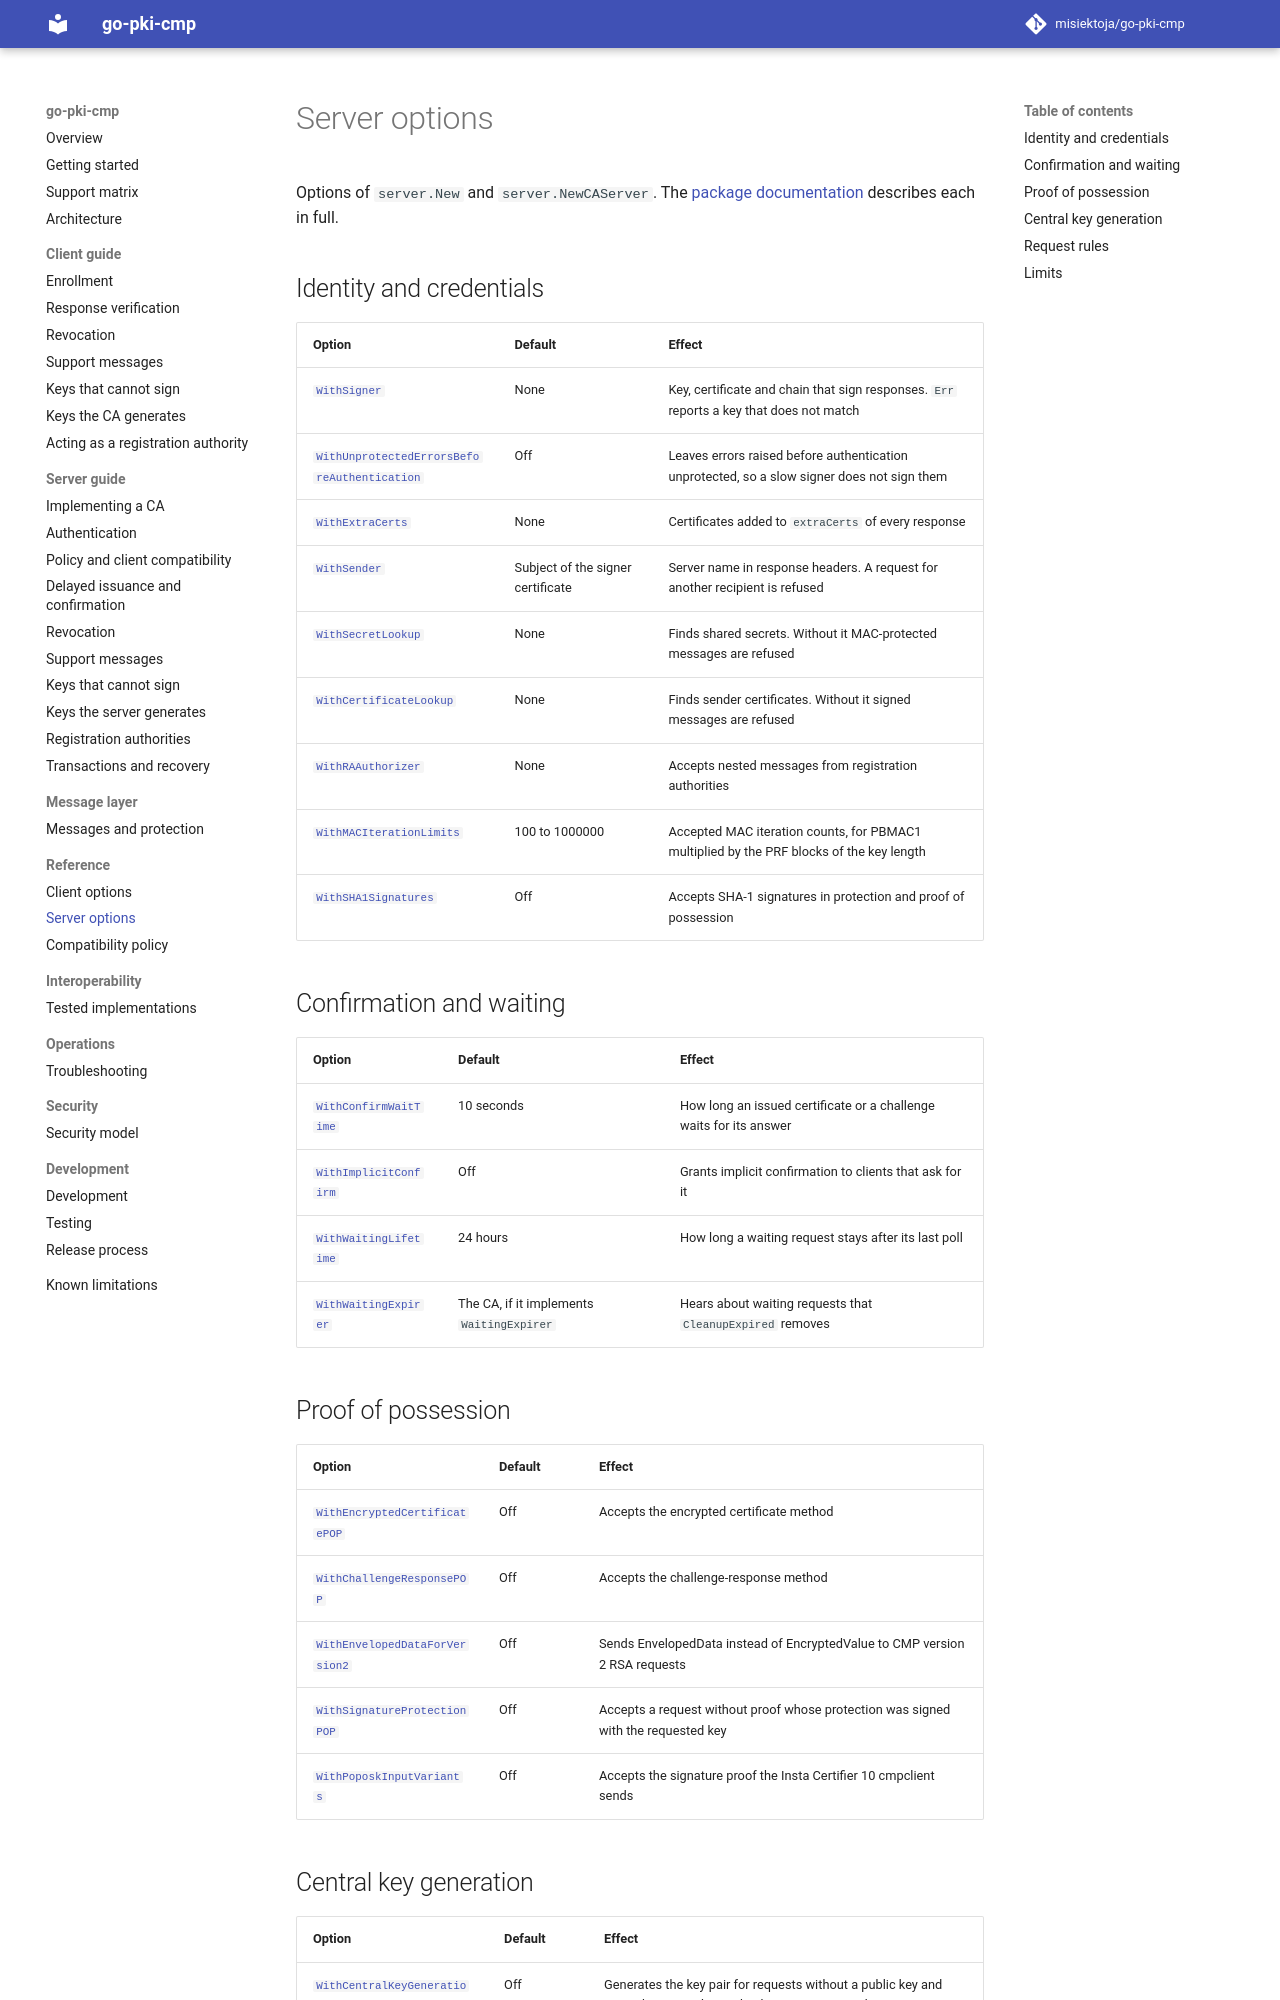

repository: misiektoja/go-pki-cmp · page: reference/server-options/index.html · generator: mkdocs

---
description: "Reference of go-pki-cmp server options for server.New and server.NewCAServer, with defaults for credentials, proof of possession, request rules and limits."
---

# Server options

Options of `server.New` and `server.NewCAServer`. The
[package documentation](https://pkg.go.dev/github.com/misiektoja/go-pki-cmp/server) describes each in
full.

## Identity and credentials

| Option | Default | Effect |
| --- | --- | --- |
| [`WithSigner`](https://pkg.go.dev/github.com/misiektoja/go-pki-cmp/server#WithSigner) | None | Key, certificate and chain that sign responses. `Err` reports a key that does not match |
| [`WithUnprotectedErrorsBeforeAuthentication`](https://pkg.go.dev/github.com/misiektoja/go-pki-cmp/server#WithUnprotectedErrorsBeforeAuthentication) | Off | Leaves errors raised before authentication unprotected, so a slow signer does not sign them |
| [`WithExtraCerts`](https://pkg.go.dev/github.com/misiektoja/go-pki-cmp/server#WithExtraCerts) | None | Certificates added to `extraCerts` of every response |
| [`WithSender`](https://pkg.go.dev/github.com/misiektoja/go-pki-cmp/server#WithSender) | Subject of the signer certificate | Server name in response headers. A request for another recipient is refused |
| [`WithSecretLookup`](https://pkg.go.dev/github.com/misiektoja/go-pki-cmp/server#WithSecretLookup) | None | Finds shared secrets. Without it MAC-protected messages are refused |
| [`WithCertificateLookup`](https://pkg.go.dev/github.com/misiektoja/go-pki-cmp/server#WithCertificateLookup) | None | Finds sender certificates. Without it signed messages are refused |
| [`WithRAAuthorizer`](https://pkg.go.dev/github.com/misiektoja/go-pki-cmp/server#WithRAAuthorizer) | None | Accepts nested messages from registration authorities |
| [`WithMACIterationLimits`](https://pkg.go.dev/github.com/misiektoja/go-pki-cmp/server#WithMACIterationLimits) | 100 to 1000000 | Accepted MAC iteration counts, for PBMAC1 multiplied by the PRF blocks of the key length |
| [`WithSHA1Signatures`](https://pkg.go.dev/github.com/misiektoja/go-pki-cmp/server#WithSHA1Signatures) | Off | Accepts SHA-1 signatures in protection and proof of possession |

## Confirmation and waiting

| Option | Default | Effect |
| --- | --- | --- |
| [`WithConfirmWaitTime`](https://pkg.go.dev/github.com/misiektoja/go-pki-cmp/server#WithConfirmWaitTime) | 10 seconds | How long an issued certificate or a challenge waits for its answer |
| [`WithImplicitConfirm`](https://pkg.go.dev/github.com/misiektoja/go-pki-cmp/server#WithImplicitConfirm) | Off | Grants implicit confirmation to clients that ask for it |
| [`WithWaitingLifetime`](https://pkg.go.dev/github.com/misiektoja/go-pki-cmp/server#WithWaitingLifetime) | 24 hours | How long a waiting request stays after its last poll |
| [`WithWaitingExpirer`](https://pkg.go.dev/github.com/misiektoja/go-pki-cmp/server#WithWaitingExpirer) | The CA, if it implements `WaitingExpirer` | Hears about waiting requests that `CleanupExpired` removes |

## Proof of possession

| Option | Default | Effect |
| --- | --- | --- |
| [`WithEncryptedCertificatePOP`](https://pkg.go.dev/github.com/misiektoja/go-pki-cmp/server#WithEncryptedCertificatePOP) | Off | Accepts the encrypted certificate method |
| [`WithChallengeResponsePOP`](https://pkg.go.dev/github.com/misiektoja/go-pki-cmp/server#WithChallengeResponsePOP) | Off | Accepts the challenge-response method |
| [`WithEnvelopedDataForVersion2`](https://pkg.go.dev/github.com/misiektoja/go-pki-cmp/server#WithEnvelopedDataForVersion2) | Off | Sends EnvelopedData instead of EncryptedValue to CMP version 2 RSA requests |
| [`WithSignatureProtectionPOP`](https://pkg.go.dev/github.com/misiektoja/go-pki-cmp/server#WithSignatureProtectionPOP) | Off | Accepts a request without proof whose protection was signed with the requested key |
| [`WithPoposkInputVariants`](https://pkg.go.dev/github.com/misiektoja/go-pki-cmp/server#WithPoposkInputVariants) | Off | Accepts the signature proof the Insta Certifier 10 cmpclient sends |
